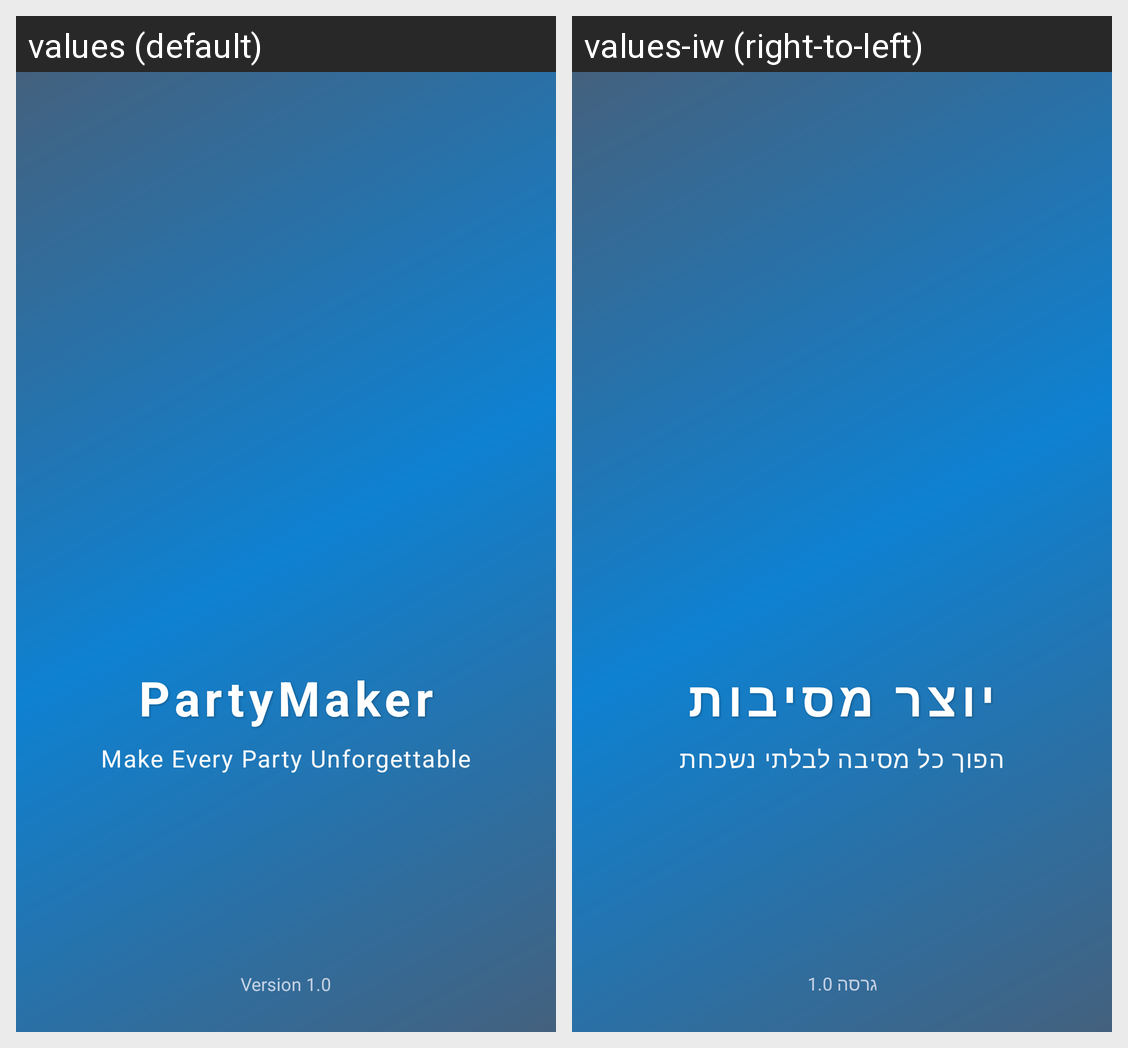

This grid shows one Android layout under two languages. Give, for every string resource on the screen, its name, the default text and each shown locale's text.
Android screen res/layout/activity_auth_splash.xml rendered under 2 locales, left to right: values (default), values-iw (right-to-left). Device: Nexus 5 (rendered at 1080×1920; each locale shown at half size, 540×960, under a caption strip naming it); theme Theme.PartyMaker.
Strings drawn on this screen, with the default value and each locale's value (text and hints the layout hard-codes, and strings that could not be matched under every locale, appear in the picture but are not listed):

partymaker
  values: PartyMaker
  values-iw: יוצר מסיבות

make_every_party_unforgettable
  values: Make Every Party Unforgettable
  values-iw: הפוך כל מסיבה לבלתי נשכחת

version_1_0
  values: Version 1.0
  values-iw: גרסה 1.0
